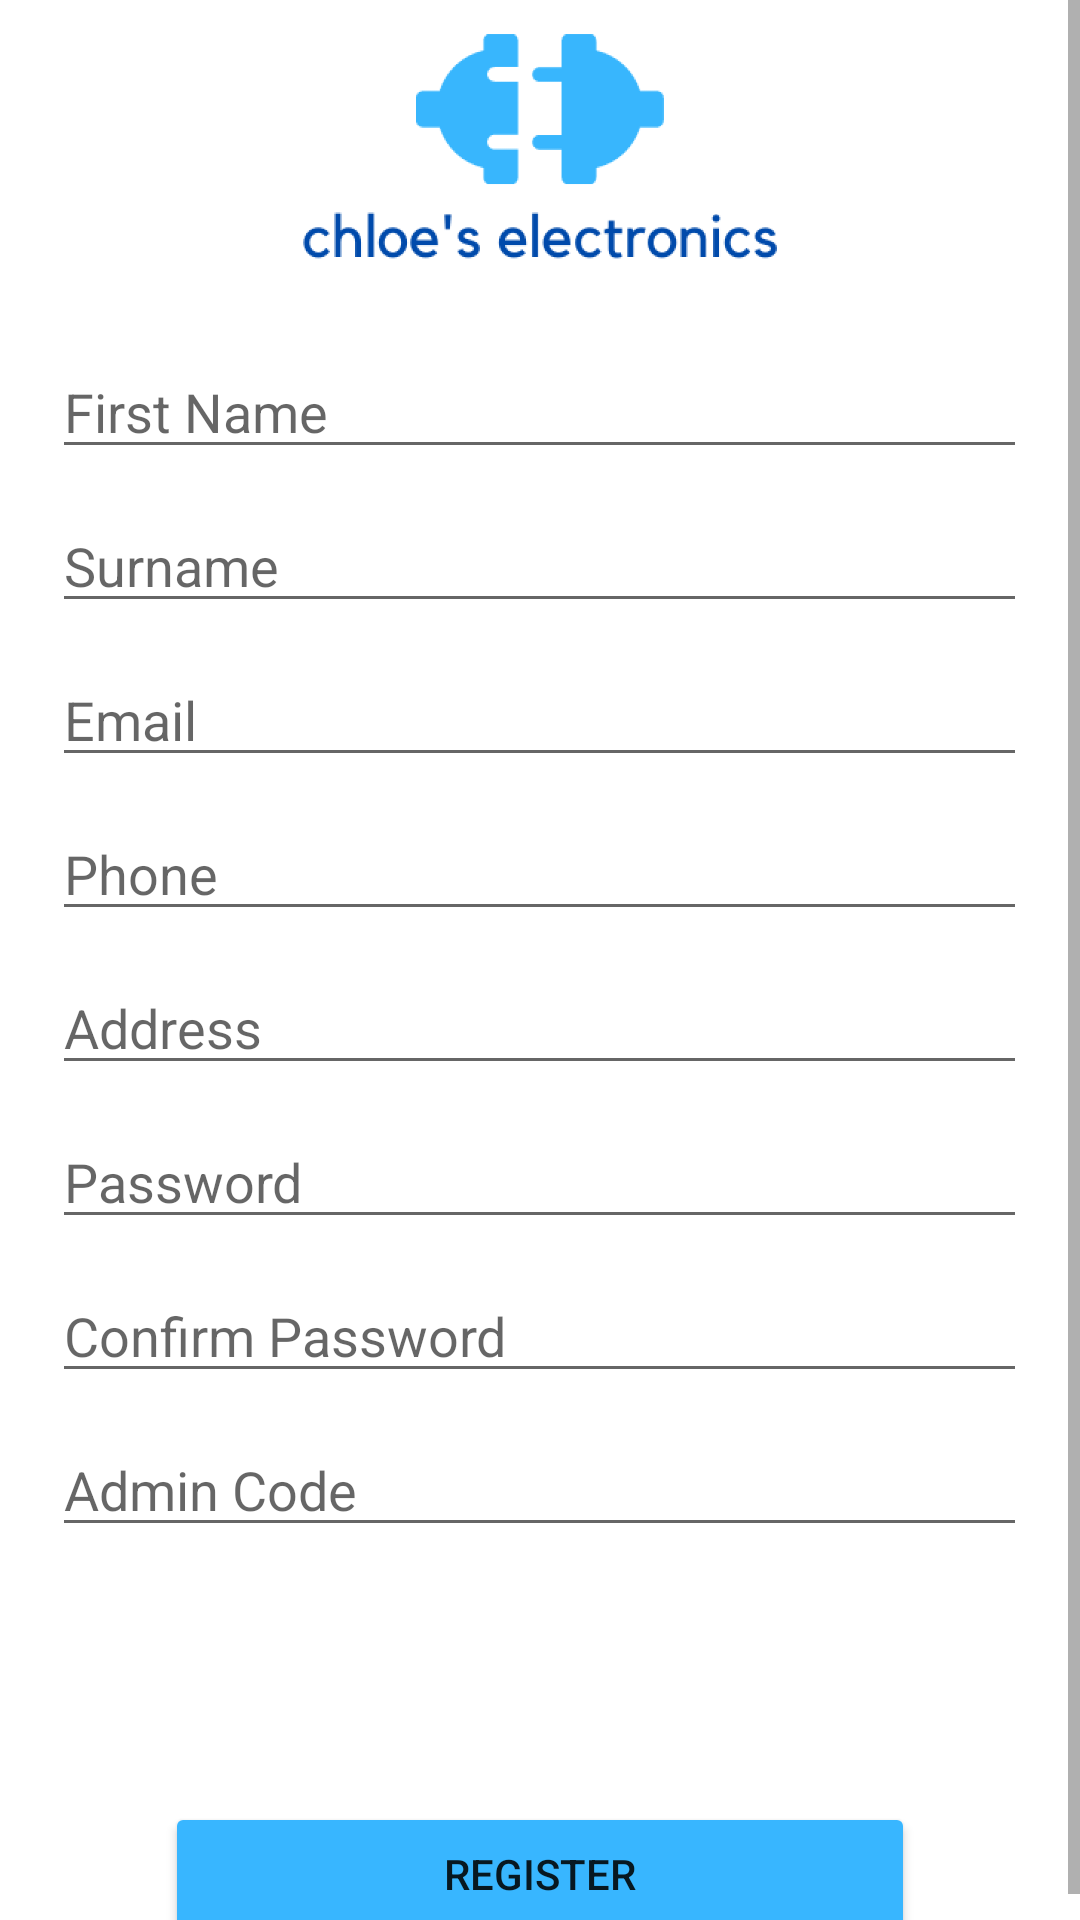

Android layout source for this screen:
<!-- AndroidManifest.xml: application theme Theme.ElectronicsStore -->
<!-- res/layout/activity_register.xml -->
<?xml version="1.0" encoding="utf-8"?>
<ScrollView xmlns:android="http://schemas.android.com/apk/res/android"
    xmlns:app="http://schemas.android.com/apk/res-auto"
    xmlns:tools="http://schemas.android.com/tools"
    android:layout_width="match_parent"
    android:layout_height="match_parent">

<RelativeLayout
    android:layout_width="match_parent"
    android:layout_height="match_parent">
    <ImageView
        android:id="@+id/logo_register_activity"
        android:layout_width="match_parent"
        android:layout_height="100dp"
        app:srcCompat="@drawable/electronics_top_logo" />


    <EditText
        android:id="@+id/registerFirstNameEditText"
        android:layout_width="325dp"
        android:layout_marginTop="15dp"
        android:layout_height="wrap_content"
        android:layout_centerHorizontal="true"
        android:textSize="18sp"
        android:layout_below="@id/logo_register_activity"
        android:hint="First Name"
        />

    <EditText
        android:id="@+id/registerSurnameEditText"
        android:hint="Surname"
        android:layout_width="325dp"
        android:layout_marginTop="10dp"
        android:layout_height="wrap_content"
        android:layout_centerHorizontal="true"
        android:textSize="18sp"
        android:layout_below="@id/registerFirstNameEditText"/>


    <EditText
        android:id="@+id/registerEditTextTextEmailAddress"
        android:layout_width="325dp"
        android:layout_marginTop="10dp"
        android:layout_height="wrap_content"
        android:layout_centerHorizontal="true"
        android:textSize="18sp"
        android:hint="Email"
        android:inputType="textEmailAddress"
        android:layout_below="@id/registerSurnameEditText" />

    <EditText
        android:id="@+id/registerEditTextPhone"
        android:layout_width="325dp"
        android:layout_marginTop="10dp"
        android:layout_height="wrap_content"
        android:layout_centerHorizontal="true"
        android:textSize="18sp"
        android:inputType="phone"
        android:hint="Phone"
        android:layout_below="@id/registerEditTextTextEmailAddress" />

    <EditText
        android:id="@+id/registerEditTextAddress"
        android:layout_width="325dp"
        android:layout_marginTop="10dp"
        android:layout_height="wrap_content"
        android:layout_centerHorizontal="true"
        android:textSize="18sp"
        android:hint="Address"
        android:layout_below="@id/registerEditTextPhone" />

    <EditText
        android:id="@+id/registerEditTextTextPassword"
        android:layout_width="325dp"
        android:layout_marginTop="10dp"
        android:layout_height="wrap_content"
        android:layout_centerHorizontal="true"
        android:textSize="18sp"
        android:hint="Password"
        android:inputType="textPassword"
        android:layout_below="@id/registerEditTextAddress" />

    <EditText
        android:id="@+id/registerEditTextTextPassword2"
        android:layout_width="325dp"
        android:layout_marginTop="10dp"
        android:layout_height="wrap_content"
        android:layout_centerHorizontal="true"
        android:textSize="18sp"
        android:layout_below="@id/registerEditTextTextPassword"
        android:hint="Confirm Password"
        android:inputType="textPassword"/>

    <EditText
        android:id="@+id/registerEditTextAdminCode"
        android:layout_width="325dp"
        android:layout_marginTop="10dp"
        android:layout_height="wrap_content"
        android:layout_centerHorizontal="true"
        android:textSize="18sp"
        android:layout_below="@id/registerEditTextTextPassword2"
        android:hint="Admin Code"
        android:inputType="numberPassword"/>

    <Button
        android:id="@+id/registerButton2"
        android:layout_width="250dp"
        android:layout_height="wrap_content"
        android:layout_below="@id/registerEditTextAdminCode"
        android:layout_marginTop="50dp"
        android:layout_alignParentBottom="true"
        android:layout_marginBottom="35dp"
        android:layout_centerHorizontal="true"
        android:text="Register"
        android:backgroundTint="#38B6FF"/>

</RelativeLayout>
</ScrollView>
<!-- resources referenced by this layout -->
<resources>
  <!-- drawable electronics_top_logo: png bitmap (drawable, 27875 bytes) -->
  <style name="Theme.ElectronicsStore" parent="Theme.MaterialComponents.DayNight.DarkActionBar">
          
          <item name="colorPrimary">@color/purple_500</item>
          <item name="colorPrimaryVariant">@color/purple_700</item>
          <item name="colorOnPrimary">@color/white</item>
          
          <item name="colorSecondary">@color/teal_200</item>
          <item name="colorSecondaryVariant">@color/teal_700</item>
          <item name="colorOnSecondary">@color/black</item>
          
          <item name="android:statusBarColor" tools:targetApi="l">?attr/colorPrimaryVariant</item>
          
      </style>
  <color name="purple_500">#FF6200EE</color>
  <color name="purple_700">#FF3700B3</color>
  <color name="white">#FFFFFFFF</color>
  <color name="teal_200">#FF03DAC5</color>
  <color name="teal_700">#FF018786</color>
  <color name="black">#FF000000</color>
</resources>
